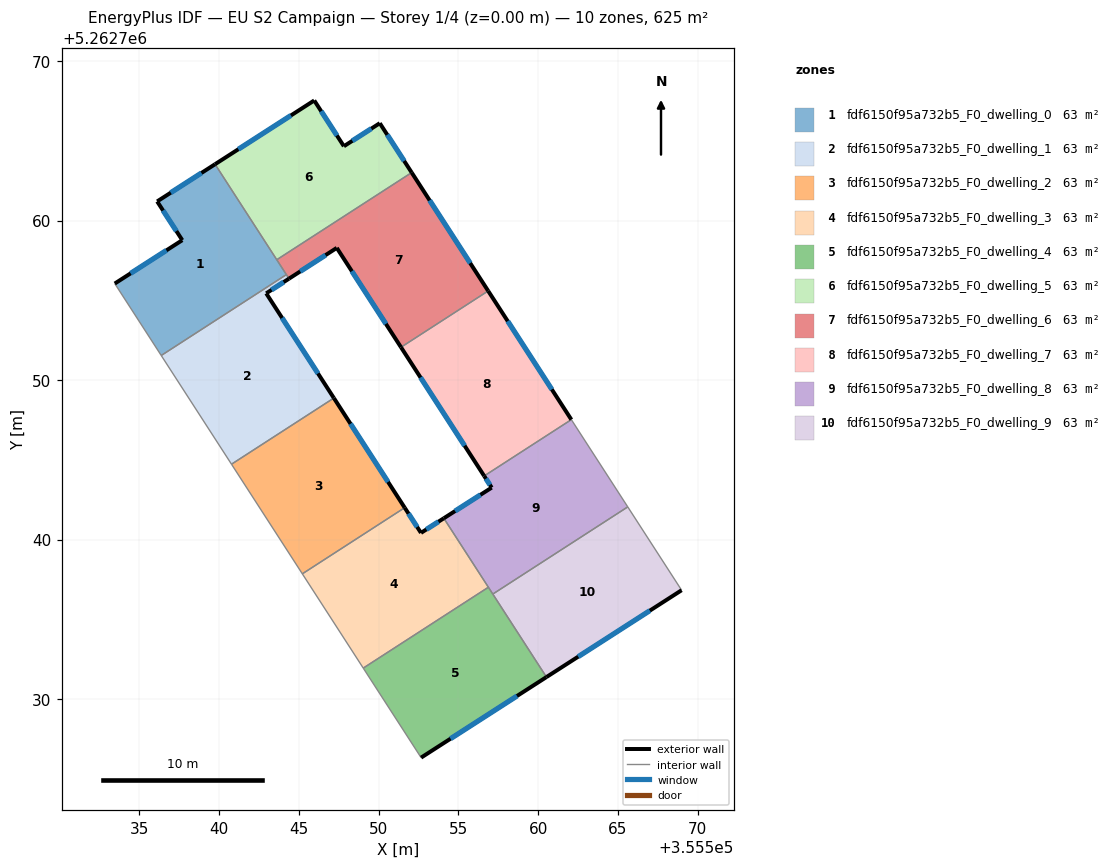
=== STOREY PLAN SPEC (per zone: floor XY polygon, exterior-wall plan segments, windows/doors) ===
zone 1: fdf6150f95a732b5_F0_dwelling_0  (62.5 m²)
  floor: (355539.74, 5262763.53) (355544.22, 5262756.61) (355536.37, 5262751.54) (355533.46, 5262756.05) (355537.69, 5262758.77) (355536.12, 5262761.20)
  exterior wall: (355537.69, 5262758.77) – (355533.46, 5262756.05)  [5.0 m]
    window: (355536.70, 5262758.13) – (355534.45, 5262756.69)  [4.2 m²]
  exterior wall: (355536.12, 5262761.20) – (355537.69, 5262758.77)  [2.9 m]
    window: (355536.49, 5262760.63) – (355537.32, 5262759.34)  [2.4 m²]
  exterior wall: (355539.74, 5262763.53) – (355536.12, 5262761.20)  [4.3 m]
    window: (355538.89, 5262762.98) – (355536.97, 5262761.75)  [3.6 m²]
  interior walls: 4
zone 2: fdf6150f95a732b5_F0_dwelling_1  (62.5 m²)
  floor: (355544.38, 5262756.36) (355542.95, 5262755.44) (355547.19, 5262748.87) (355540.78, 5262744.72) (355536.37, 5262751.54) (355544.22, 5262756.61)
  exterior wall: (355542.95, 5262755.44) – (355544.38, 5262756.36)  [1.7 m]
    window: (355543.29, 5262755.65) – (355544.05, 5262756.14)  [1.4 m²]
  exterior wall: (355547.19, 5262748.87) – (355542.95, 5262755.44)  [7.8 m]
    window: (355546.20, 5262750.41) – (355543.95, 5262753.90)  [6.6 m²]
  interior walls: 4
zone 3: fdf6150f95a732b5_F0_dwelling_2  (62.5 m²)
  floor: (355547.19, 5262748.87) (355551.63, 5262742.00) (355545.22, 5262737.85) (355540.78, 5262744.72)
  exterior wall: (355551.63, 5262742.00) – (355547.19, 5262748.87)  [8.2 m]
    window: (355550.59, 5262743.61) – (355548.24, 5262747.26)  [6.9 m²]
  interior walls: 3
zone 4: fdf6150f95a732b5_F0_dwelling_3  (62.5 m²)
  floor: (355554.09, 5262741.34) (355556.88, 5262737.01) (355549.04, 5262731.94) (355545.22, 5262737.85) (355551.63, 5262742.00) (355552.66, 5262740.42)
  exterior wall: (355552.66, 5262740.42) – (355551.63, 5262742.00)  [1.9 m]
    window: (355552.42, 5262740.79) – (355551.87, 5262741.63)  [1.6 m²]
  exterior wall: (355554.09, 5262741.34) – (355552.66, 5262740.42)  [1.7 m]
    window: (355553.75, 5262741.12) – (355552.99, 5262740.64)  [1.4 m²]
  interior walls: 4
zone 5: fdf6150f95a732b5_F0_dwelling_4  (62.5 m²)
  floor: (355556.88, 5262737.01) (355560.52, 5262731.38) (355552.66, 5262726.33) (355549.04, 5262731.94)
  exterior wall: (355552.66, 5262726.33) – (355560.52, 5262731.38)  [9.3 m]
    window: (355554.51, 5262727.52) – (355558.68, 5262730.20)  [7.9 m²]
  interior walls: 4
zone 6: fdf6150f95a732b5_F0_dwelling_5  (62.5 m²)
  floor: (355550.07, 5262766.10) (355552.07, 5262763.01) (355543.61, 5262757.54) (355539.74, 5262763.53) (355545.96, 5262767.53) (355547.82, 5262764.66)
  exterior wall: (355545.96, 5262767.53) – (355539.74, 5262763.53)  [7.4 m]
    window: (355544.50, 5262766.59) – (355541.21, 5262764.47)  [6.2 m²]
  exterior wall: (355547.82, 5262764.66) – (355545.96, 5262767.53)  [3.4 m]
    window: (355547.38, 5262765.33) – (355546.40, 5262766.86)  [2.9 m²]
  exterior wall: (355550.07, 5262766.10) – (355547.82, 5262764.66)  [2.7 m]
    window: (355549.54, 5262765.76) – (355548.35, 5262765.00)  [2.3 m²]
  exterior wall: (355552.07, 5262763.01) – (355550.07, 5262766.10)  [3.7 m]
    window: (355551.60, 5262763.74) – (355550.54, 5262765.38)  [3.1 m²]
  interior walls: 2
zone 7: fdf6150f95a732b5_F0_dwelling_6  (62.5 m²)
  floor: (355552.07, 5262763.01) (355556.87, 5262755.59) (355551.40, 5262752.06) (355547.38, 5262758.29) (355544.38, 5262756.36) (355543.61, 5262757.54)
  exterior wall: (355544.38, 5262756.36) – (355547.38, 5262758.29)  [3.6 m]
    window: (355545.08, 5262756.81) – (355546.67, 5262757.83)  [3.0 m²]
  exterior wall: (355556.87, 5262755.59) – (355552.07, 5262763.01)  [8.8 m]
    window: (355555.74, 5262757.33) – (355553.20, 5262761.27)  [7.5 m²]
  exterior wall: (355547.38, 5262758.29) – (355551.40, 5262752.06)  [7.4 m]
    window: (355548.32, 5262756.82) – (355550.46, 5262753.52)  [6.3 m²]
  interior walls: 4
zone 8: fdf6150f95a732b5_F0_dwelling_7  (62.5 m²)
  floor: (355556.87, 5262755.59) (355562.08, 5262747.52) (355556.62, 5262743.99) (355551.40, 5262752.06)
  exterior wall: (355562.08, 5262747.52) – (355556.87, 5262755.59)  [9.6 m]
    window: (355560.86, 5262749.41) – (355558.09, 5262753.69)  [8.1 m²]
  exterior wall: (355551.40, 5262752.06) – (355556.62, 5262743.99)  [9.6 m]
    window: (355552.63, 5262750.16) – (355555.39, 5262745.88)  [8.1 m²]
  interior walls: 2
zone 9: fdf6150f95a732b5_F0_dwelling_8  (62.5 m²)
  floor: (355562.08, 5262747.52) (355565.62, 5262742.05) (355557.16, 5262736.58) (355554.09, 5262741.34) (355557.09, 5262743.26) (355556.62, 5262743.99)
  exterior wall: (355557.09, 5262743.26) – (355554.09, 5262741.34)  [3.6 m]
    window: (355556.38, 5262742.81) – (355554.79, 5262741.79)  [3.0 m²]
  exterior wall: (355556.62, 5262743.99) – (355557.09, 5262743.26)  [0.9 m]
    window: (355556.73, 5262743.82) – (355556.98, 5262743.43)  [0.7 m²]
  interior walls: 5
zone 10: fdf6150f95a732b5_F0_dwelling_9  (62.5 m²)
  floor: (355565.62, 5262742.05) (355568.99, 5262736.83) (355560.52, 5262731.38) (355557.16, 5262736.58)
  exterior wall: (355560.52, 5262731.38) – (355568.99, 5262736.83)  [10.1 m]
    window: (355562.51, 5262732.66) – (355567.00, 5262735.55)  [8.5 m²]
  interior walls: 3

=== DERIVED (storey summary) ===
Building: EU S2 Campaign
Storey: 1 of 4  (floor level z = 0.00 m)
Storey gross floor area: 625.2 m²
Zones on this storey: 10
  - fdf6150f95a732b5_F0_dwelling_0: floor 62.5 m²; exterior wall 12.2 m (36.7 m²); 3 window(s) 10.3 m²; WWR 28.1%
  - fdf6150f95a732b5_F0_dwelling_1: floor 62.5 m²; exterior wall 9.5 m (28.5 m²); 2 window(s) 8.0 m²; WWR 28.1%
  - fdf6150f95a732b5_F0_dwelling_2: floor 62.5 m²; exterior wall 8.2 m (24.5 m²); 1 window(s) 6.9 m²; WWR 28.1%
  - fdf6150f95a732b5_F0_dwelling_3: floor 62.5 m²; exterior wall 3.6 m (10.7 m²); 2 window(s) 3.0 m²; WWR 28.1%
  - fdf6150f95a732b5_F0_dwelling_4: floor 62.5 m²; exterior wall 9.3 m (28.0 m²); 1 window(s) 7.9 m²; WWR 28.1%
  - fdf6150f95a732b5_F0_dwelling_5: floor 62.5 m²; exterior wall 17.2 m (51.5 m²); 4 window(s) 14.5 m²; WWR 28.1%
  - fdf6150f95a732b5_F0_dwelling_6: floor 62.5 m²; exterior wall 19.8 m (59.4 m²); 3 window(s) 16.7 m²; WWR 28.1%
  - fdf6150f95a732b5_F0_dwelling_7: floor 62.5 m²; exterior wall 19.2 m (57.6 m²); 2 window(s) 16.2 m²; WWR 28.1%
  - fdf6150f95a732b5_F0_dwelling_8: floor 62.5 m²; exterior wall 4.4 m (13.3 m²); 2 window(s) 3.7 m²; WWR 28.1%
  - fdf6150f95a732b5_F0_dwelling_9: floor 62.5 m²; exterior wall 10.1 m (30.2 m²); 1 window(s) 8.5 m²; WWR 28.1%
Zone adjacency (shared interzone walls):
  - fdf6150f95a732b5_F0_dwelling_0 ↔ fdf6150f95a732b5_F0_dwelling_1
  - fdf6150f95a732b5_F0_dwelling_0 ↔ fdf6150f95a732b5_F0_dwelling_5
  - fdf6150f95a732b5_F0_dwelling_0 ↔ fdf6150f95a732b5_F0_dwelling_6
  - fdf6150f95a732b5_F0_dwelling_1 ↔ fdf6150f95a732b5_F0_dwelling_2
  - fdf6150f95a732b5_F0_dwelling_1 ↔ fdf6150f95a732b5_F0_dwelling_6
  - fdf6150f95a732b5_F0_dwelling_2 ↔ fdf6150f95a732b5_F0_dwelling_3
  - fdf6150f95a732b5_F0_dwelling_3 ↔ fdf6150f95a732b5_F0_dwelling_4
  - fdf6150f95a732b5_F0_dwelling_3 ↔ fdf6150f95a732b5_F0_dwelling_8
  - fdf6150f95a732b5_F0_dwelling_4 ↔ fdf6150f95a732b5_F0_dwelling_8
  - fdf6150f95a732b5_F0_dwelling_4 ↔ fdf6150f95a732b5_F0_dwelling_9
  - fdf6150f95a732b5_F0_dwelling_5 ↔ fdf6150f95a732b5_F0_dwelling_6
  - fdf6150f95a732b5_F0_dwelling_6 ↔ fdf6150f95a732b5_F0_dwelling_7
  - fdf6150f95a732b5_F0_dwelling_7 ↔ fdf6150f95a732b5_F0_dwelling_8
  - fdf6150f95a732b5_F0_dwelling_8 ↔ fdf6150f95a732b5_F0_dwelling_9